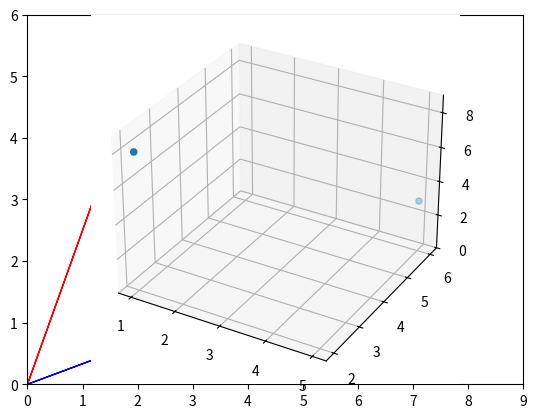

Python code for this plot:
from __future__ import division, print_function, unicode_literals

import numpy as np
import matplotlib.pyplot as plt

u = np.array([2, 5])
v = np.array([3, 1])

# zip function returns a tuple of x and y coordinates.
# from the example x_coords = (2, 3) and y_coords = (5, 1)
# zip can handle more than 2 values in an array. To handle more such as 3 values
# per array just assign more tuple values. E.G: a, b, c = zip(u, v)
x_coords, y_coords = zip(u, v)

plt.scatter(x_coords, y_coords, color=["r", "b"])
plt.axis([0, 9, 0, 6])
plt.grid()
plt.show()

def plot_vector2d(vector2d, origin=[0, 0], **options):
    return plt.arrow(origin[0], origin[1], vector2d[0], vector2d[1],
        head_width=0.2, head_length=0.3, length_includes_head=True, **options)

plot_vector2d(u, color="r")
plot_vector2d(v, color="b")
plt.axis([0, 9, 0, 6])
plt.grid()
plt.show()

from mpl_toolkits.mplot3d import Axes3D

a = np.array([1, 2, 8])
b = np.array([5, 6, 3])

subplot3d = plt.subplot(111, projection='3d')

x_coords, y_coords, z_coords = zip(a, b)

subplot3d.scatter(x_coords, y_coords, z_coords)
subplot3d.set_zlim3d([0, 9])

plt.show()